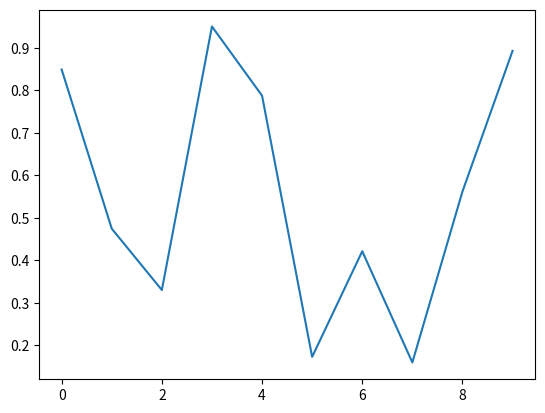

Here is the Python script that generated this plot:
import matplotlib.pyplot as plt
import numpy as np

x = np.arange(10)
y = np.random.rand(10)

plt.plot(x,y)
plt.show()
